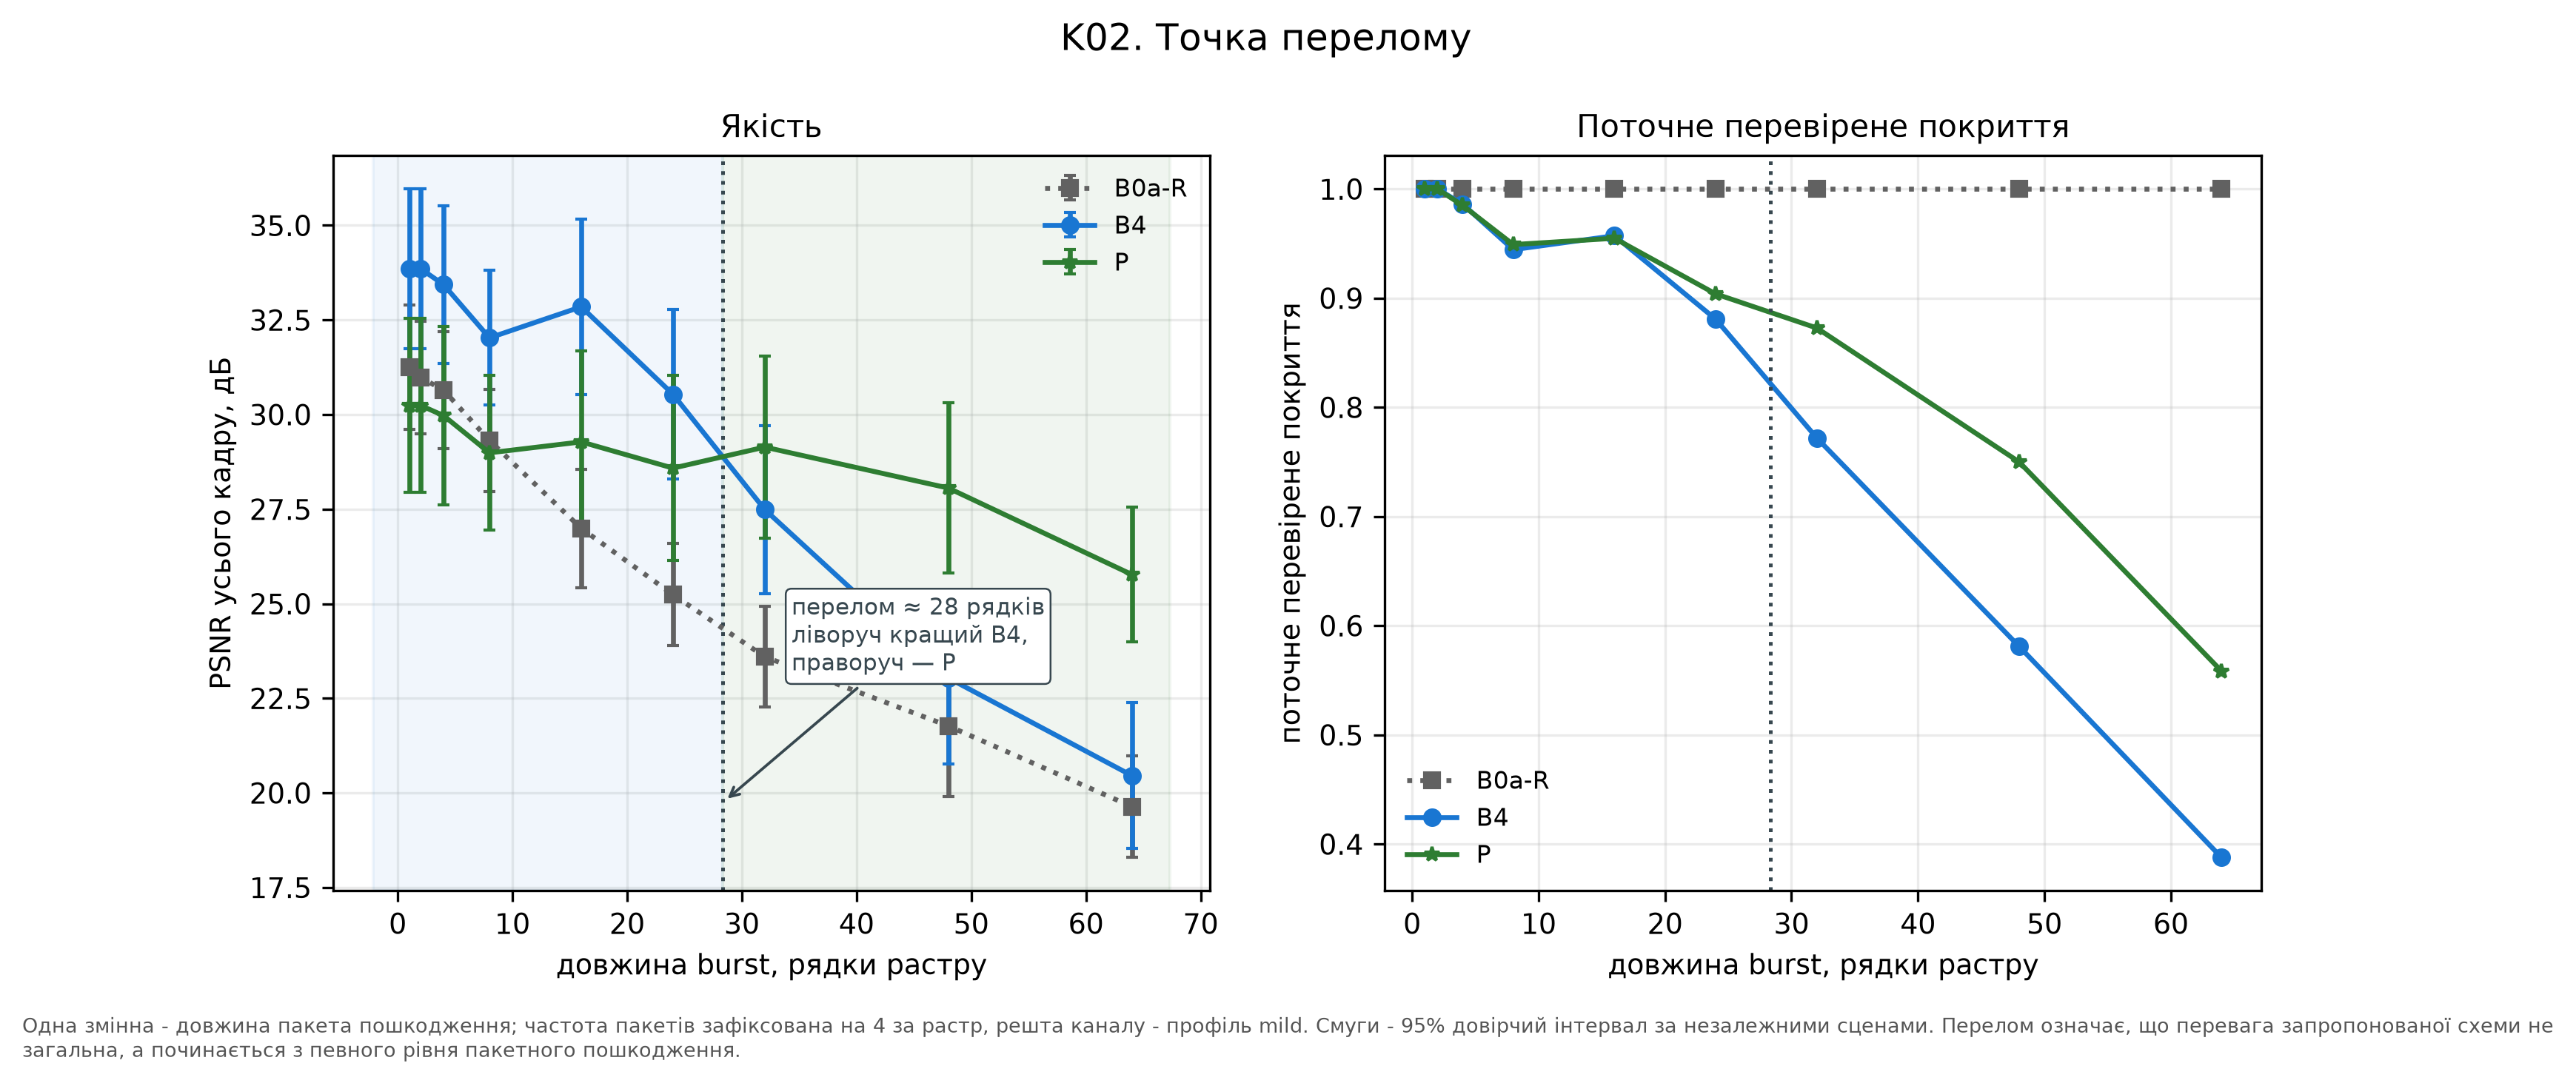

Data behind this chart, as committed beside it:
burst_lines, ci95, method, psnr_full
1.0, 1.648, B0a-R, 31.25
2.0, 1.489, B0a-R, 30.98
4.0, 1.551, B0a-R, 30.65
8.0, 1.353, B0a-R, 29.32
16.0, 1.562, B0a-R, 26.99
24.0, 1.35, B0a-R, 25.24
32.0, 1.326, B0a-R, 23.6
48.0, 1.872, B0a-R, 21.77
64.0, 1.345, B0a-R, 19.64
1.0, 2.107, B4, 33.86
2.0, 2.107, B4, 33.86
4.0, 2.087, B4, 33.43
8.0, 1.781, B4, 32.03
16.0, 2.315, B4, 32.85
24.0, 2.243, B4, 30.54
32.0, 2.227, B4, 27.49
48.0, 2.265, B4, 23.04
64.0, 1.922, B4, 20.46
1.0, 2.298, P, 30.24
2.0, 2.298, P, 30.24
4.0, 2.362, P, 29.97
8.0, 2.042, P, 28.99
16.0, 2.41, P, 29.28
24.0, 2.449, P, 28.58
32.0, 2.415, P, 29.14
48.0, 2.249, P, 28.06
64.0, 1.779, P, 25.77
